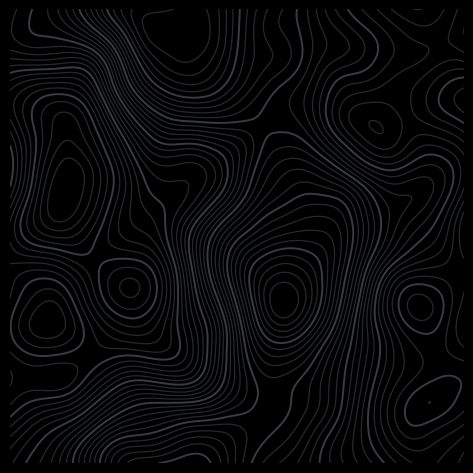

The matplotlib source for this figure:
"""Generate a single-colour topographic contour background for a round watch face.

Requires: numpy, scipy, matplotlib  (pip install numpy scipy matplotlib)
Usage:    python topo_bg.py            -> topo_bg_454.png
          python topo_bg.py --seed 12 --size 416 --levels 30 --out topo_416.png
"""
import argparse

import matplotlib
matplotlib.use("Agg")
import matplotlib.pyplot as plt
import numpy as np
from scipy.ndimage import gaussian_filter


def smooth_noise(rng, n, sigma):
    """Random noise blurred to a given feature size, normalised to unit std."""
    z = gaussian_filter(rng.standard_normal((n, n)), sigma, mode="wrap")
    return z / z.std()


def main():
    p = argparse.ArgumentParser()
    p.add_argument("--size", type=int, default=454, help="output width/height in px")
    p.add_argument("--seed", type=int, default=7, help="change for a different terrain")
    p.add_argument("--levels", type=int, default=36, help="number of contour lines (density)")
    p.add_argument("--minor", default="#26292C", help="regular contour colour")
    p.add_argument("--major", default="#383C40", help="every-5th index contour colour")
    p.add_argument("--out", default=None)
    a = p.parse_args()

    n = a.size
    s = n / 454  # scale feature sizes with resolution
    rng = np.random.default_rng(a.seed)

    # Terrain height field: large rolling shapes + some mid-scale detail + a touch of fine detail
    z = np.zeros((n, n))
    for sigma, amp in [(60 * s, 1.0), (28 * s, 0.35), (14 * s, 0.04)]:
        z += amp * smooth_noise(rng, n, sigma)

    # A few hills/basins so it reads like real terrain rather than uniform noise
    y, x = np.mgrid[0:n, 0:n]
    for cx, cy, r, h in [(120, 140, 70, 1.6), (330, 300, 90, -1.3), (360, 90, 50, 0.9)]:
        cx, cy, r = cx * s, cy * s, r * s
        z += h * np.exp(-((x - cx) ** 2 + (y - cy) ** 2) / (2 * r * r))

    levels = np.linspace(z.min(), z.max(), a.levels)
    minor = [l for i, l in enumerate(levels) if i % 5]
    major = [l for i, l in enumerate(levels) if i % 5 == 0]

    fig = plt.figure(figsize=(n / 100, n / 100), dpi=100)
    ax = fig.add_axes([0, 0, 1, 1])
    ax.set_axis_off()
    fig.patch.set_facecolor("black")
    # linestyles='solid' matters: matplotlib dashes negative levels by default
    ax.contour(z, levels=minor, colors=a.minor, linewidths=0.9, linestyles="solid")
    ax.contour(z, levels=major, colors=a.major, linewidths=1.4, linestyles="solid")
    ax.set_xlim(0, n - 1)
    ax.set_ylim(n - 1, 0)

    out = a.out or f"topo_bg_{n}.png"
    fig.savefig(out, dpi=100, facecolor="black")
    print("wrote", out)


if __name__ == "__main__":
    main()
